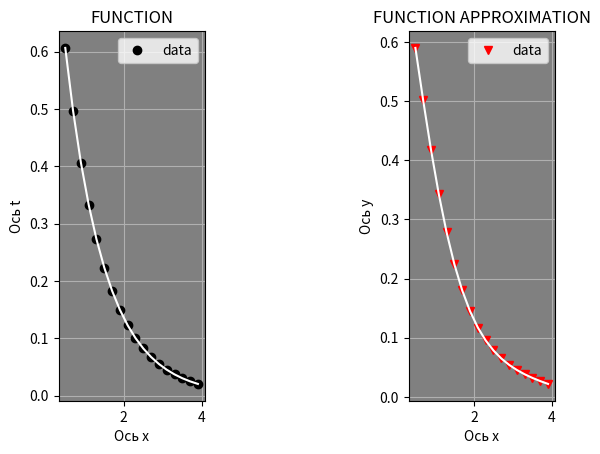

This chart was generated by the following Python code:
from math import exp
import itertools
from matplotlib import pyplot as plt
from matplotlib import rcParams
import random


def logsig(x):
    y = exp(-x)
    y = 1/(1+y)
    return (y)


def mult_v1v2(V1, V2):
    ll = len(V1)
    s = 0
    for i in range(0, ll):
        s += V1[i]*V2[i]
    return (s)


# NEURONS
s_1 = 2  # HIDDEN NEURONS
S1 = s_1
S2 = 1
p = []
t = []  # input-output
lr = 0.01
for i in itertools.count(start=0.5, step=0.2):
    if i > 4:
        break
    p.append(i)
    t.append(exp(-i))
# ========= Respond to train =======
# ====================================================
rab = len(p)
W10 = []
B10 = []
W20 = []
for i in range(0, S1):
    arr = random.uniform(-1, 1)  # випадкове дійсне число від -1 до1
    W10.append(arr)
    arr = random.uniform(-1, 1)
    B10.append(arr)
    W20.append(arr)
B20 = random.uniform(-1, 1)
err_goal = 0.01  # 1e-2=0.01
epoch = 0
s_error = 2
e = []
while (epoch < 5000):  # (s_error)>1e-2
    s_error = 0
    for k in range(0, rab):
        A0 = p[k]
        A1 = []
        for i in range(0, S1):
            arr = W10[i]*A0+B10[i]
            A1.append(logsig(arr))
    # print(A1)
        A2 = mult_v1v2(W20, A1)+B20   # purelin()
        if epoch == 0:
            e.append(t[k]-A2)
        else:
            e[k] = t[k]-A2
        r = []
        for i in range(0, S1):
            r.append([0, 0])  # range(0,S1)
        for i in range(0, S1):
            r[i][i] = (1-A1[i])*A1[i]
        ss2 = (-2)*1*e[k]
        ss1 = []
        for i in range(0, S1):
            arr = r[i][i]*W20[i]*ss2
            ss1.append(arr)
        W21 = []
        for i in range(0, S1):
            arr = W20[i]-lr*ss2*A1[i]
            W21.append(arr)
        B21 = B20-lr*ss2
        W11 = []
        B11 = []
        for i in range(0, S1):
            arr = W10[i]-lr*ss1[i]*A0
            W11.append(arr)
            arr = B10[i]-lr*ss1[i]
            B11.append(arr)
        W10 = W11
        B10 = B11
        W20 = W21
        B20 = B21
    epoch += 1
    s_error += sum(e[0:rab])
# print(s_error, epoch)
y = []
for k in range(0, rab):
    pp = p[k]
    A1 = []
    u = []
    for i in range(0, S1):
        arr = W10[i]*pp+B10[i]
        u.append(arr)
        arr = logsig(u[i])
        A1.append(arr)
    y.append(mult_v1v2(W20, A1)+B20)
fig = plt.figure()
ax1 = fig.add_subplot(131, polar=False)
rect = ax1.patch
rect.set_facecolor('gray')
ax1.plot(p, t, 'ok')
ax1.legend(['data'], loc='best')
ax1.plot(p, t, 'w')
ax1.set_title(u'FUNCTION')
ax1.set_xlabel(u'Ось x')
ax1.set_ylabel(u'Ось t')
ax1.grid(True)
ax2 = fig.add_subplot(133, polar=False)
rect = ax2.patch
rect.set_facecolor('gray')
ax2.plot(p, y, 'vr')
ax2.legend(['data'], loc='best')
ax2.plot(p, y, 'w')
ax2.set_title(u'FUNCTION APPROXIMATION')
ax2.set_xlabel(u'Ось x')
ax2.set_ylabel(u'Ось y')
ax2.grid(True)
plt.show()

print("s_error = " + str(s_error))
print("W10 = " + str(W10))
print("B10 = " + str(B10))
print("W20 = " + str(W20))
print("B20 = " + str(B20))